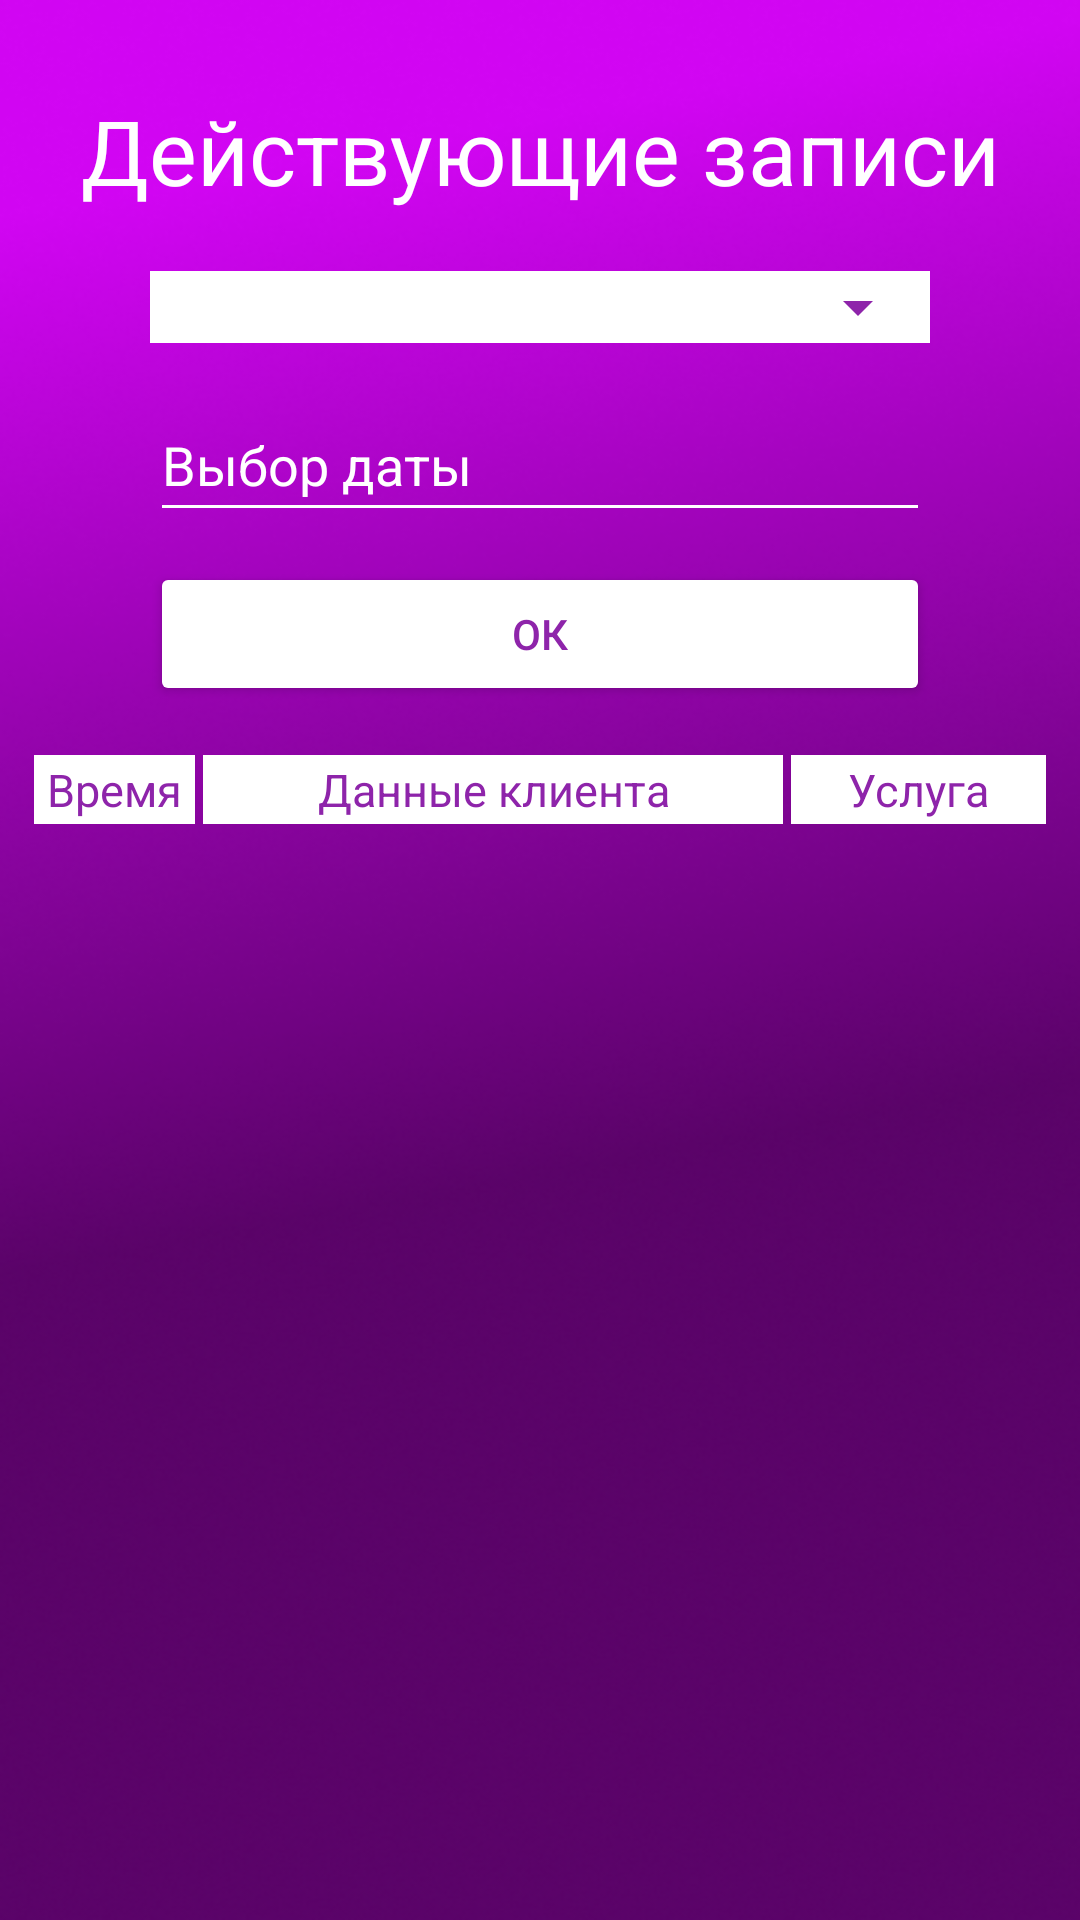

Produce the Android XML layout that renders to this screen, including the resource entries it uses.
<!-- AndroidManifest.xml: application theme Theme.StyleAndImage -->
<!-- res/layout/activity_records.xml -->
<?xml version="1.0" encoding="utf-8"?>
<androidx.constraintlayout.widget.ConstraintLayout xmlns:android="http://schemas.android.com/apk/res/android"
    xmlns:app="http://schemas.android.com/apk/res-auto"
    xmlns:tools="http://schemas.android.com/tools"
    android:layout_width="match_parent"
    android:background="@drawable/rectangle_1"
    android:layout_height="match_parent"
    tools:context=".Records">

    <TextView
        android:id="@+id/headRecordsTextView"
        android:layout_width="wrap_content"
        android:layout_height="wrap_content"
        android:layout_marginTop="30dp"
        android:textColor="#FFFFFF"
        android:textColorHighlight="#FFFFFF"
        android:textColorHint="#FFFFFF"
        android:textColorLink="#FFFFFF"
        android:textSize="30sp"
        app:layout_constraintEnd_toEndOf="parent"
        app:layout_constraintStart_toStartOf="parent"
        app:layout_constraintTop_toTopOf="parent"
        android:text="Действующие записи" />

    <androidx.constraintlayout.widget.ConstraintLayout
        android:id="@+id/spinnerRecordsConstraintLayout2"
        android:layout_width="0dp"
        android:layout_height="wrap_content"
        android:layout_marginStart="50dp"
        android:layout_marginTop="20dp"
        android:layout_marginEnd="50dp"
        android:background="#ffff"
        app:layout_constraintEnd_toEndOf="parent"
        app:layout_constraintStart_toStartOf="parent"
        app:layout_constraintTop_toBottomOf="@+id/headRecordsTextView">

        <Spinner
            android:id="@+id/employeeRecordsSpinner"
            android:layout_width="0dp"
            android:layout_height="wrap_content"
            android:animationCache="true"
            android:backgroundTint="#8E24AA"
            android:dropDownSelector="@android:drawable/arrow_down_float"
            android:shape="rectangle"
            app:layout_constraintBottom_toBottomOf="parent"
            app:layout_constraintEnd_toEndOf="parent"
            app:layout_constraintStart_toStartOf="parent"
            app:layout_constraintTop_toTopOf="parent"
            tools:ignore="SpeakableTextPresentCheck,TouchTargetSizeCheck" />
    </androidx.constraintlayout.widget.ConstraintLayout>

    <EditText
        android:id="@+id/dateRecordsEditText"
        android:layout_width="0dp"
        android:layout_height="wrap_content"
        android:layout_marginStart="50dp"
        android:layout_marginTop="15dp"
        android:layout_marginEnd="50dp"
        android:backgroundTint="#FFFF"
        android:ems="10"
        android:hint="Выбор даты"
        android:inputType="date"
        android:minHeight="48dp"
        android:textColor="#FFFFFF"
        android:textColorHint="#FFFFFF"
        app:layout_constraintEnd_toEndOf="parent"
        app:layout_constraintStart_toStartOf="parent"
        app:layout_constraintTop_toBottomOf="@+id/spinnerRecordsConstraintLayout2" />

    <Button
        android:id="@+id/okRecordsButton"
        android:layout_width="0dp"
        android:layout_height="wrap_content"
        android:layout_marginStart="50dp"
        android:layout_marginTop="10dp"
        android:layout_marginEnd="50dp"
        android:backgroundTint="#FFFFFF"
        android:onClick="clickOk"
        android:text="ок"
        android:textColor="#8E24AA"
        app:layout_constraintEnd_toEndOf="parent"
        app:layout_constraintStart_toStartOf="parent"
        app:layout_constraintTop_toBottomOf="@+id/dateRecordsEditText" />

    <TableLayout
        android:id="@+id/recordsTableLayout"
        android:layout_width="0dp"
        android:layout_height="wrap_content"
        android:layout_marginStart="10dp"
        android:layout_marginTop="15dp"
        android:layout_marginEnd="10dp"
        app:layout_constraintEnd_toEndOf="parent"
        app:layout_constraintStart_toStartOf="parent"
        app:layout_constraintTop_toBottomOf="@+id/okRecordsButton">

        <TableRow
            android:id="@+id/recordsTableRow"
            android:layout_width="match_parent"
            android:layout_height="match_parent"
            android:layout_marginBottom="1dp">

            <TextView
                android:id="@+id/timeRecordsTextView"
                android:layout_width="wrap_content"
                android:layout_height="match_parent"
                android:layout_column="0"
                android:layout_margin="4px"
                android:layout_weight="1"
                android:background="#FFFFFF"
                android:gravity="center"
                android:maxWidth="50dp"
                android:padding="4px"
                android:text="Время"
                android:textColor="#8E24AA"
                android:textSize="15sp"/>

            <TextView
                android:id="@+id/klientRecordsTextView"
                android:layout_width="wrap_content"
                android:layout_height="match_parent"
                android:layout_column="1"
                android:layout_margin="4px"
                android:layout_weight="12"
                android:background="#FFFFFF"
                android:gravity="center"
                android:padding="4px"
                android:text="Данные клиента"
                android:textColor="#8E24AA"
                android:textSize="15sp" />

            <TextView
                android:id="@+id/priceNameRecordsTextView"
                android:layout_width="wrap_content"
                android:layout_height="match_parent"
                android:layout_column="2"
                android:layout_margin="4px"
                android:layout_weight="9"
                android:background="#FFFFFF"
                android:gravity="center"
                android:padding="4px"
                android:text="Услуга"
                android:maxWidth="30dp"
                android:textColor="#8E24AA"
                android:textSize="15sp" />
        </TableRow>
    </TableLayout>

    <TableLayout
        android:id="@+id/recordsClientTableLayout"
        android:layout_width="0dp"
        android:layout_height="wrap_content"
        android:layout_marginStart="10dp"
        android:layout_marginTop="20dp"
        android:layout_marginEnd="10dp"
        android:visibility="gone"
        app:layout_constraintEnd_toEndOf="parent"
        app:layout_constraintStart_toStartOf="parent"
        app:layout_constraintTop_toBottomOf="@+id/headRecordsTextView">

        <TableRow
            android:id="@+id/recordsClientTableRow"
            android:layout_width="match_parent"
            android:layout_height="match_parent"
            android:layout_marginBottom="1dp">

            <TextView
                android:id="@+id/dateTimeRecordsClientTextView"
                android:layout_width="wrap_content"
                android:layout_height="match_parent"
                android:layout_column="0"
                android:layout_margin="4px"
                android:layout_weight="1"
                android:background="#FFFFFF"
                android:gravity="center"
                android:maxWidth="50dp"
                android:padding="4px"
                android:text="Дата/\nВремя"
                android:textColor="#8E24AA"
                android:textSize="15sp" />

            <TextView
                android:id="@+id/employeeRecordsClientTextView"
                android:layout_width="wrap_content"
                android:layout_height="match_parent"
                android:layout_column="1"
                android:layout_margin="4px"
                android:layout_weight="12"
                android:background="#FFFFFF"
                android:gravity="center"
                android:padding="4px"
                android:text="Мастер"
                android:textColor="#8E24AA"
                android:textSize="15sp" />

            <TextView
                android:id="@+id/priceNameRecordsClientTextView"
                android:layout_width="wrap_content"
                android:layout_height="match_parent"
                android:layout_column="2"
                android:layout_margin="4px"
                android:layout_weight="9"
                android:background="#FFFFFF"
                android:gravity="center"
                android:maxWidth="30dp"
                android:padding="4px"
                android:text="Услуга"
                android:textColor="#8E24AA"
                android:textSize="15sp" />
        </TableRow>
    </TableLayout>

    <Button
        android:id="@+id/modifyRecordsButton"
        android:layout_width="wrap_content"
        android:layout_height="wrap_content"
        android:layout_marginTop="15dp"
        android:backgroundTint="#FFFFFF"
        android:text="Изменить"
        android:textColor="#8E24AA"
        android:visibility="gone"
        app:layout_constraintEnd_toEndOf="@+id/recordsTableLayout"
        app:layout_constraintTop_toBottomOf="@+id/recordsTableLayout" />

    <TextView
        android:id="@+id/errorRecordsTextView"
        android:layout_width="wrap_content"
        android:layout_height="wrap_content"
        android:layout_marginTop="30dp"
        android:textColor="#FFFFFF"
        android:textColorHighlight="#FFFFFF"
        android:textColorHint="#FFFFFF"
        android:textColorLink="#FFFFFF"
        android:textSize="10sp"
        android:text=""
        app:layout_constraintEnd_toEndOf="parent"
        app:layout_constraintStart_toStartOf="parent"
        app:layout_constraintTop_toBottomOf="@+id/modifyRecordsButton" />

</androidx.constraintlayout.widget.ConstraintLayout>
<!-- resources referenced by this layout -->
<resources>
  <!-- drawable rectangle_1: png bitmap (drawable, 226626 bytes) -->
  <style name="Theme.StyleAndImage" parent="Theme.MaterialComponents.DayNight.NoActionBar">
          
          <item name="colorPrimary">@color/purple_500</item>
          <item name="colorPrimaryVariant">@color/purple_700</item>
          <item name="colorOnPrimary">@color/white</item>
          
          <item name="colorSecondary">@color/teal_200</item>
          <item name="colorSecondaryVariant">@color/teal_700</item>
          <item name="colorOnSecondary">@color/black</item>
          
          <item name="android:statusBarColor" tools:targetApi="l">?attr/colorPrimaryVariant</item>
          
      </style>
  <!-- not gathered from this repository: default colours our renderer supplied (Android Studio template values) -->
  <color name="purple_500">#FF6200EE</color>
  <color name="purple_700">#FF3700B3</color>
  <color name="teal_200">#FF03DAC5</color>
  <color name="teal_700">#FF018786</color>
  <color name="black">#FF000000</color>
  <color name="white">#FFFFFFFF</color>
</resources>
